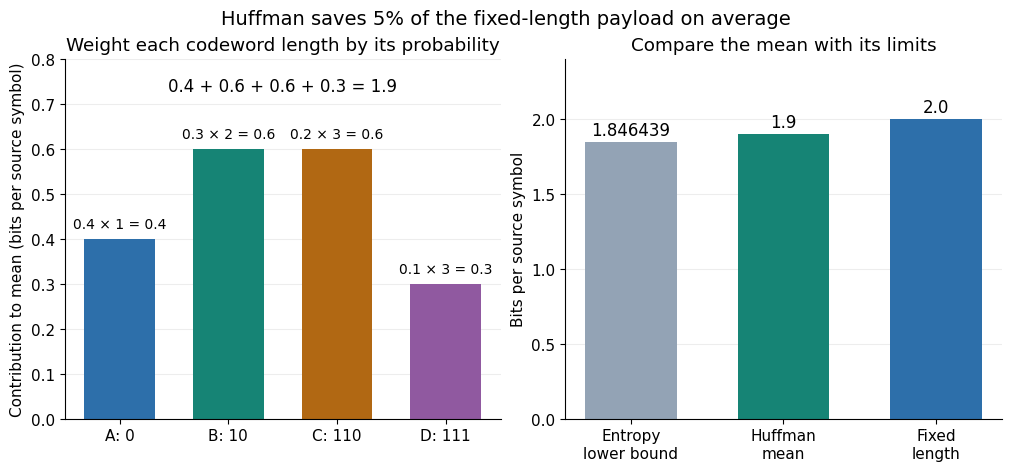

Write the Python code that produced this figure. (Note: this script raises an exception after producing the figure.)
"""Original weighted-length and entropy comparison; save PNG basename to cwd.

Tested with Python 3.14.4 and Matplotlib 3.10.7 (repository dependencies).
Run from _media: MPLCONFIGDIR=/tmp/codex-wiki-mpl python3 ../huffman-code-length-and-entropy.py
"""

from fractions import Fraction
from math import log2
from pathlib import Path

import matplotlib.pyplot as plt


def main():
    probabilities = list(map(Fraction, ("0.4", "0.3", "0.2", "0.1")))
    codes = ["0", "10", "110", "111"]
    lengths = list(map(len, codes))
    weighted = [p * length for p, length in zip(probabilities, lengths)]
    mean = sum(weighted)
    entropy = -sum(float(p) * log2(float(p)) for p in probabilities)
    assert mean == Fraction(19, 10)
    assert sum(Fraction(1, 2**length) for length in lengths) == 1
    assert abs(entropy - 1.8464393446710154) < 1e-12
    colors = ["#2d6faa", "#168475", "#b16813", "#9059a0"]
    plt.rcParams.update({"font.size": 11, "font.family": "DejaVu Sans"})
    fig, (left, right) = plt.subplots(1, 2, figsize=(10, 4.6), layout="constrained", facecolor="white")
    left.bar(range(4), list(map(float, weighted)), color=colors, width=0.65)
    for i, (p, length, contribution) in enumerate(zip(probabilities, lengths, weighted)):
        left.text(i, float(contribution) + 0.023, f"{float(p):.1f} × {length} = {float(contribution):.1f}", ha="center", fontsize=10)
    left.set(xticks=range(4), xticklabels=[f"{s}: {c}" for s, c in zip("ABCD", codes)],
             ylim=(0, 0.80), ylabel="Contribution to mean (bits per source symbol)",
             title="Weight each codeword length by its probability")
    left.text(0.5, 0.91, "0.4 + 0.6 + 0.6 + 0.3 = 1.9", transform=left.transAxes, ha="center", fontsize=12)
    values = [entropy, float(mean), 2.0]
    right.bar(range(3), values, color=["#93a3b5", "#168475", "#2d6faa"], width=0.60)
    for i, value in enumerate(values):
        right.text(i, value + 0.045, f"{value:.6f}" if i == 0 else f"{value:.1f}", ha="center", fontsize=12)
    right.set(xticks=range(3), xticklabels=["Entropy\nlower bound", "Huffman\nmean", "Fixed\nlength"],
              ylim=(0, 2.40), ylabel="Bits per source symbol", title="Compare the mean with its limits")
    for ax in (left, right):
        ax.set_facecolor("white")
        ax.set_axisbelow(True)
        ax.grid(axis="y", alpha=0.22)
        ax.spines[["top", "right"]].set_visible(False)
    fig.suptitle("Huffman saves 5% of the fixed-length payload on average", fontsize=14)
    fig.savefig(Path.cwd() / (Path(__file__).stem + ".png"), dpi=120, facecolor="white", transparent=False)
    plt.close(fig)


if __name__ == "__main__":
    main()
